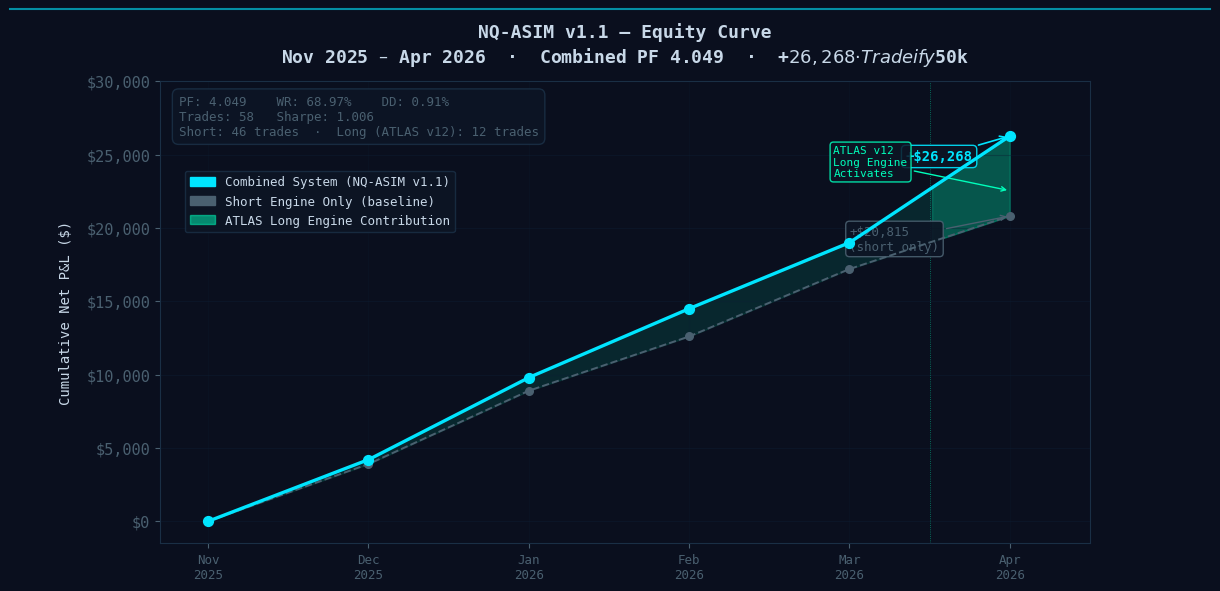

Generate this figure with matplotlib: (Note: this script raises an exception after producing the figure.)
"""
NQ-ASIM v1.1 — Performance Chart Generator
Generates docs/performance.png (1200×600px) for README and LinkedIn.

Output: professional equity curve with Bloomberg-terminal aesthetic.
  - Dark background (#0a0f1e)
  - Combined system vs short-only baseline
  - Shaded region showing ATLAS long engine contribution
  - Key stat annotations
  - Cyan/teal color scheme

Usage:
    python docs/generate_chart.py
"""

import matplotlib
matplotlib.use('Agg')
import matplotlib.pyplot as plt
import matplotlib.patches as mpatches
import numpy as np

# ── DATA ────────────────────────────────────────────────────────────────────
months_label = ['Nov\n2025', 'Dec\n2025', 'Jan\n2026', 'Feb\n2026',
                'Mar\n2026', 'Apr\n2026']
x = np.arange(len(months_label))

combined_pnl  = [0,  4200,  9800, 14500, 19000, 26268]
short_only    = [0,  3900,  8900, 12600, 17200, 20815]

# ── STYLE ────────────────────────────────────────────────────────────────────
BG       = '#0a0f1e'
BG2      = '#0d1525'
CYAN     = '#00e5ff'
MINT     = '#00ffbb'
GRAY     = '#4a6070'
GOLD     = '#f1c40f'
TEXT     = '#c8d8e8'
DIM      = '#4a6070'

plt.rcParams.update({
    'font.family':       'monospace',
    'font.size':         11,
    'axes.facecolor':    BG,
    'figure.facecolor':  BG,
    'axes.edgecolor':    '#1a2f45',
    'axes.labelcolor':   TEXT,
    'xtick.color':       DIM,
    'ytick.color':       DIM,
    'grid.color':        '#0d2035',
    'grid.linewidth':    0.8,
    'legend.framealpha': 0,
    'legend.labelcolor': TEXT,
    'text.color':        TEXT,
})

fig, ax = plt.subplots(figsize=(12, 6), dpi=100)
fig.patch.set_facecolor(BG)
ax.set_facecolor(BG)

# ── INTERPOLATED CURVES ──────────────────────────────────────────────────────
xi  = np.linspace(0, len(months_label) - 1, 300)
c_i = np.interp(xi, x, combined_pnl)
s_i = np.interp(xi, x, short_only)

# ── SHADED AREA — ATLAS long engine contribution ─────────────────────────────
ax.fill_between(xi, s_i, c_i,
                color=MINT, alpha=0.10,
                label='_nolegend_')

# Highlight the Apr 2026 ATLAS surge (x >= 4.5)
mask = xi >= 4.5
ax.fill_between(xi[mask], s_i[mask], c_i[mask],
                color=MINT, alpha=0.22,
                label='_nolegend_')

# ── LINES ────────────────────────────────────────────────────────────────────
ax.plot(xi, c_i, color=CYAN, linewidth=2.4, label='Combined System (NQ-ASIM v1.1)', zorder=5)
ax.plot(xi, s_i, color=GRAY, linewidth=1.4, linestyle='--',
        label='Short Engine Only (baseline)', zorder=4)

# ── DATA POINTS ──────────────────────────────────────────────────────────────
ax.scatter(x, combined_pnl, color=CYAN, s=50, zorder=6)
ax.scatter(x, short_only,   color=GRAY, s=30, zorder=5)

# ── ANNOTATIONS ──────────────────────────────────────────────────────────────
# Final combined P&L
ax.annotate('+$26,268',
            xy=(5, 26268), xytext=(4.35, 24600),
            fontsize=10, color=CYAN, fontweight='bold',
            arrowprops=dict(arrowstyle='->', color=CYAN, lw=1.2),
            bbox=dict(boxstyle='round,pad=0.3', fc=BG2, ec=CYAN, alpha=0.9))

# Short baseline final
ax.annotate('+$20,815\n(short only)',
            xy=(5, 20815), xytext=(4.0, 18500),
            fontsize=9, color=GRAY,
            arrowprops=dict(arrowstyle='->', color=GRAY, lw=1.0),
            bbox=dict(boxstyle='round,pad=0.3', fc=BG2, ec=GRAY, alpha=0.9))

# ATLAS v12 activation arrow
ax.annotate('ATLAS v12\nLong Engine\nActivates',
            xy=(5, 22541), xytext=(3.9, 23500),
            fontsize=8, color=MINT,
            arrowprops=dict(arrowstyle='->', color=MINT, lw=1.0),
            bbox=dict(boxstyle='round,pad=0.3', fc=BG2, ec=MINT, alpha=0.85))

# Apr surge bracket annotation
ax.axvline(x=4.5, color=MINT, linewidth=0.6, linestyle=':', alpha=0.5)

# Key stats box
stats_text = (
    'PF: 4.049    WR: 68.97%    DD: 0.91%\n'
    'Trades: 58   Sharpe: 1.006\n'
    'Short: 46 trades  ·  Long (ATLAS v12): 12 trades'
)
ax.text(0.02, 0.97, stats_text,
        transform=ax.transAxes,
        fontsize=9, color=DIM,
        verticalalignment='top',
        bbox=dict(boxstyle='round,pad=0.5', fc=BG2, ec='#1a2f45', alpha=0.9))

# ── AXES ─────────────────────────────────────────────────────────────────────
ax.set_xticks(x)
ax.set_xticklabels(months_label, fontsize=9)
ax.set_ylabel('Cumulative Net P&L ($)', fontsize=10, labelpad=10)
ax.yaxis.set_major_formatter(plt.FuncFormatter(lambda v, _: f'${int(v):,}'))
ax.grid(True, axis='y', alpha=0.4)
ax.grid(True, axis='x', alpha=0.2)
ax.set_xlim(-0.3, 5.5)
ax.set_ylim(-1500, 30000)

# ── LEGEND ───────────────────────────────────────────────────────────────────
combined_patch = mpatches.Patch(color=CYAN,  label='Combined System (NQ-ASIM v1.1)')
short_patch    = mpatches.Patch(color=GRAY,  label='Short Engine Only (baseline)')
atlas_patch    = mpatches.Patch(color=MINT,  alpha=0.5, label='ATLAS Long Engine Contribution')
ax.legend(handles=[combined_patch, short_patch, atlas_patch],
          loc='upper left', fontsize=9, frameon=True,
          framealpha=0.85, facecolor=BG2, edgecolor='#1a2f45',
          bbox_to_anchor=(0.02, 0.82))

# ── TITLE / LABELS ───────────────────────────────────────────────────────────
ax.set_title(
    'NQ-ASIM v1.1 — Equity Curve\n'
    'Nov 2025 – Apr 2026  ·  Combined PF 4.049  ·  +$26,268  ·  Tradeify $50k',
    fontsize=13, color=TEXT, pad=14,
    fontweight='bold'
)

# Cyan top border line
fig.add_artist(plt.Line2D([0, 1], [1, 1], transform=fig.transFigure,
                           color=CYAN, linewidth=1.5, alpha=0.6))

# ── EXPORT ───────────────────────────────────────────────────────────────────
import os
out_path = os.path.join(os.path.dirname(__file__), 'performance.png')
plt.tight_layout(rect=[0, 0, 1, 0.97])
plt.savefig(out_path, dpi=100, bbox_inches='tight',
            facecolor=BG, edgecolor='none')
plt.close()
print(f'Saved: {out_path}')
